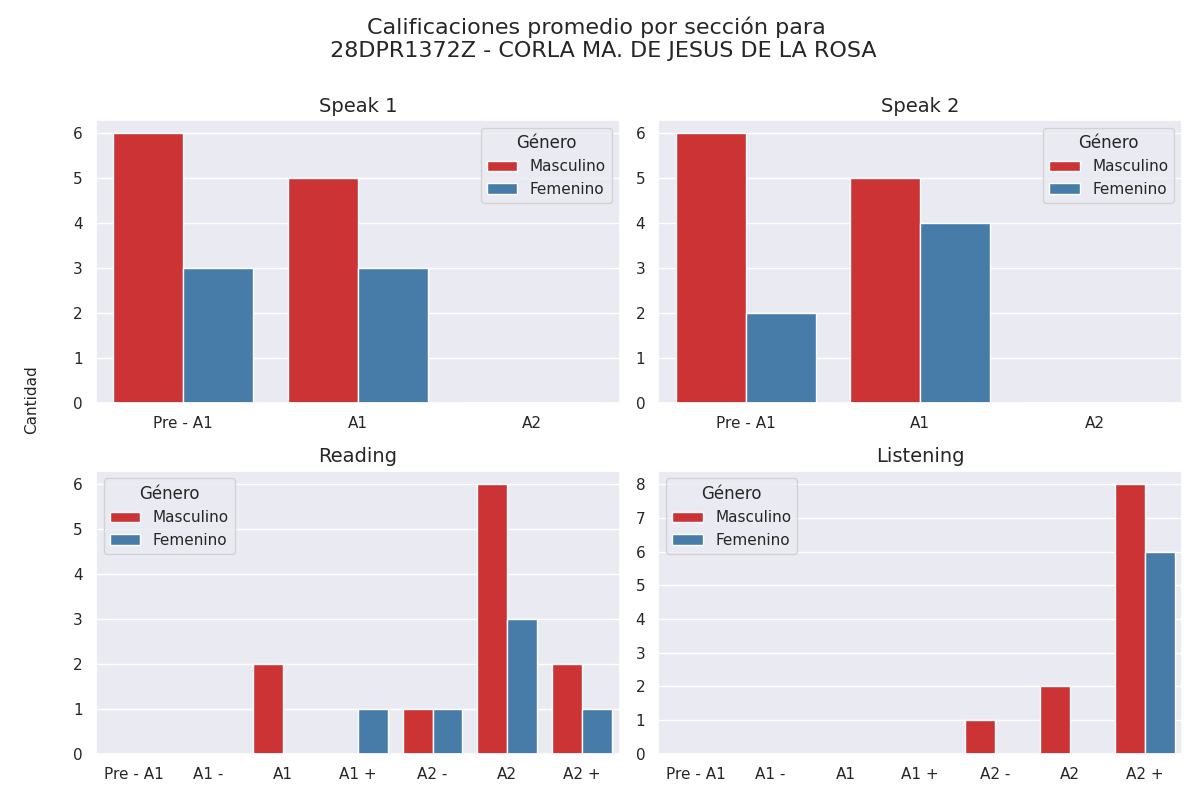

The table this chart was drawn from, first rows:
Sección, Calificación, Cantidad de alumnos con esa calificación, Género
speak 1, Pre - A1, 6, Masculino
speak 1, A1, 5, Masculino
speak 1, A2, 0, Masculino
speak 2, Pre - A1, 6, Masculino
speak 2, A1, 5, Masculino
speak 2, A2, 0, Masculino
reading, Pre - A1, 0, Masculino
reading, A1 -, 0, Masculino
reading, A1, 2, Masculino
reading, A1 +, 0, Masculino
reading, A2 -, 1, Masculino
reading, A2, 6, Masculino
reading, A2 +, 2, Masculino
listening, Pre - A1, 0, Masculino
listening, A1 -, 0, Masculino
listening, A1, 0, Masculino
listening, A1 +, 0, Masculino
listening, A2 -, 1, Masculino
listening, A2, 2, Masculino
listening, A2 +, 8, Masculino
speak 1, Pre - A1, 3, Femenino
speak 1, A1, 3, Femenino
speak 1, A2, 0, Femenino
speak 2, Pre - A1, 2, Femenino
speak 2, A1, 4, Femenino
speak 2, A2, 0, Femenino
reading, Pre - A1, 0, Femenino
reading, A1 -, 0, Femenino
reading, A1, 0, Femenino
reading, A1 +, 1, Femenino
reading, A2 -, 1, Femenino
reading, A2, 3, Femenino
reading, A2 +, 1, Femenino
listening, Pre - A1, 0, Femenino
listening, A1 -, 0, Femenino
listening, A1, 0, Femenino
listening, A1 +, 0, Femenino
listening, A2 -, 0, Femenino
listening, A2, 0, Femenino
listening, A2 +, 6, Femenino
